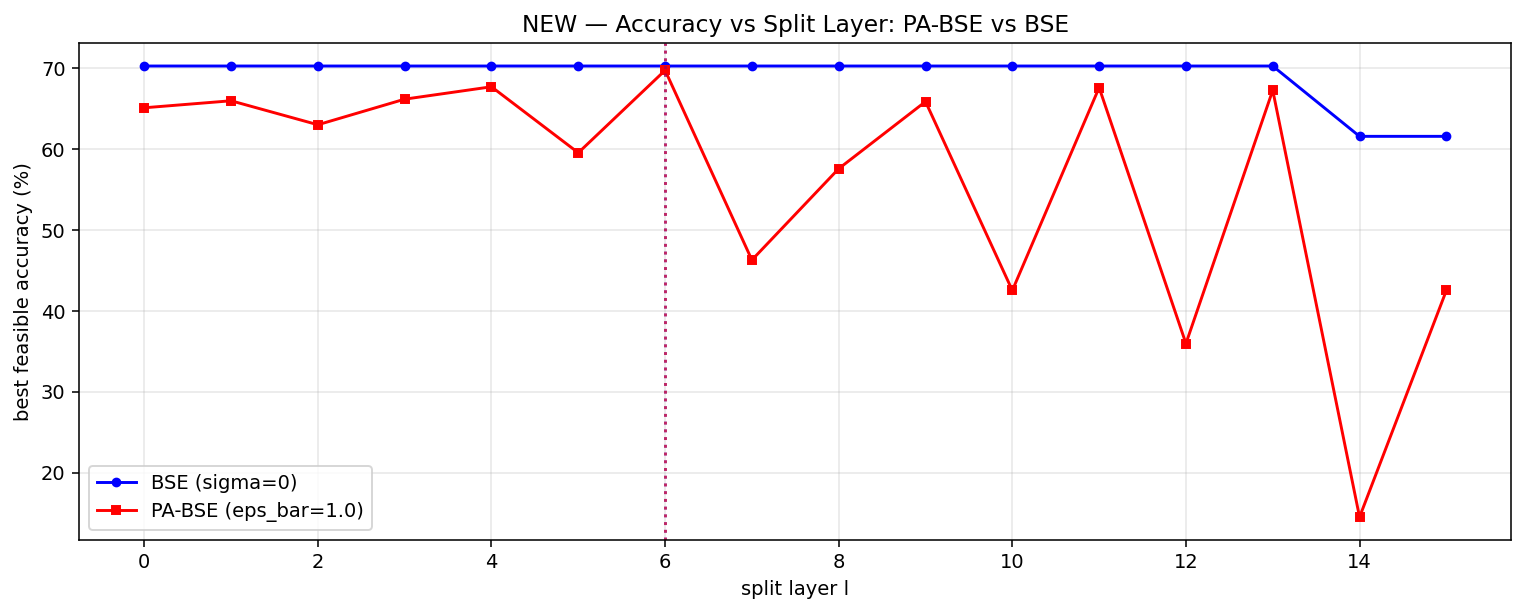

Source data for this figure (header and first rows):
layer, BSE_acc, PABSE_acc
0, 70.3, 65.13
1, 70.3, 66.0
2, 70.3, 63.03
3, 70.3, 66.2
4, 70.3, 67.73
5, 70.3, 59.57
6, 70.3, 69.77
7, 70.3, 46.3
8, 70.3, 57.6
9, 70.3, 65.9
10, 70.3, 42.53
11, 70.3, 67.63
12, 70.3, 35.97
13, 70.3, 67.3
14, 61.6, 14.5
15, 61.6, 42.53
16, , 
17, , 
18, , 
19, , 
20, , 
21, , 
22, , 
23, , 
24, , 
25, , 
26, , 
27, , 
28, , 
29, , 
30, , 
31, , 
32, , 
33, , 
34, , 
35, , 
36, , 
